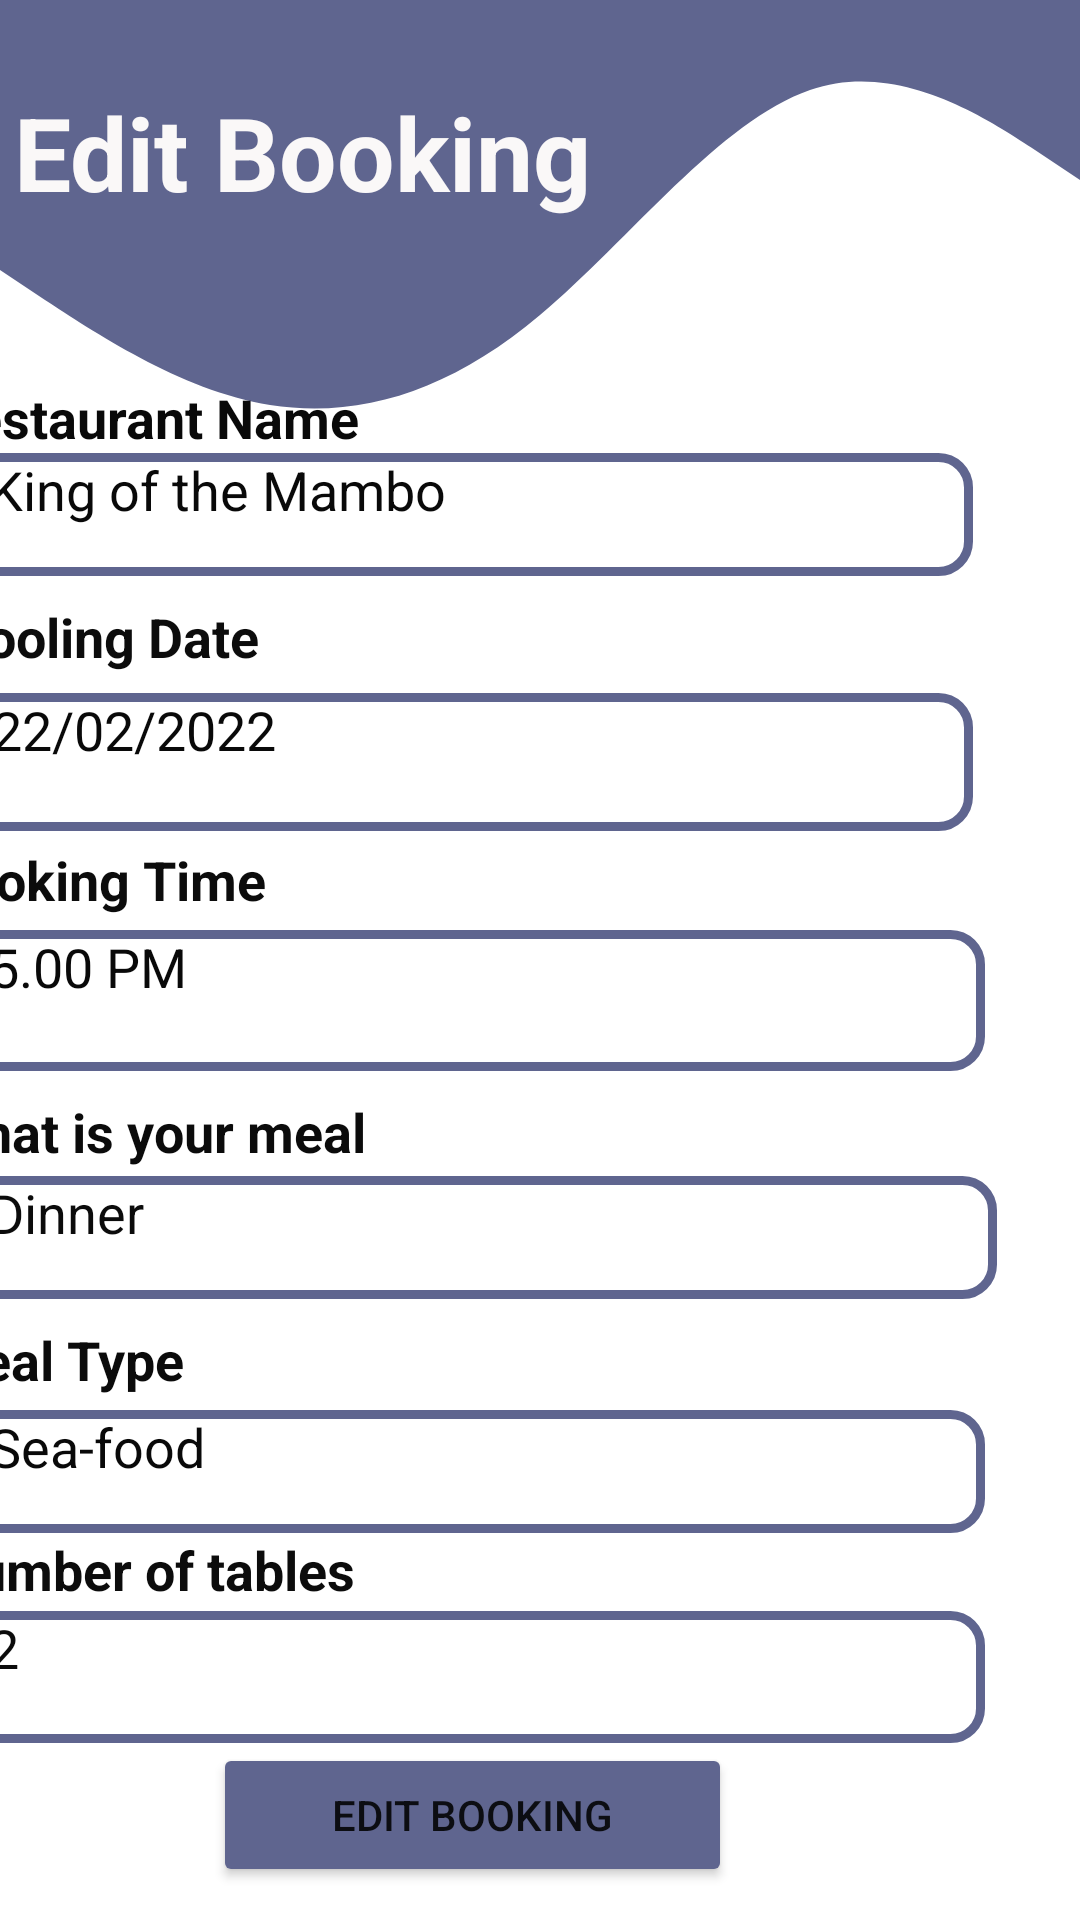

Write the Android layout XML for this screen, with the resource values it uses.
<!-- AndroidManifest.xml: application theme Theme.OASISTravelPlanner -->
<!-- res/layout/activity_edit_bookings.xml -->
<?xml version="1.0" encoding="utf-8"?>
<androidx.constraintlayout.widget.ConstraintLayout xmlns:android="http://schemas.android.com/apk/res/android"
    xmlns:app="http://schemas.android.com/apk/res-auto"
    xmlns:tools="http://schemas.android.com/tools"
    android:layout_width="match_parent"
    android:layout_height="match_parent"
    tools:context=".edit_bookings">

    <View
        android:id="@+id/main_view"
        android:layout_width="match_parent"
        android:layout_height="300dp"
        android:background="@drawable/ic_wave__3_"
        app:layout_constraintEnd_toEndOf="parent"
        app:layout_constraintHorizontal_bias="1.0"
        app:layout_constraintStart_toStartOf="parent"
        app:layout_constraintTop_toTopOf="parent" />

    <TextView
        android:id="@+id/edit_res"
        android:layout_width="348dp"
        android:layout_height="59dp"
        android:layout_marginTop="28dp"
        android:text="@string/edit_res"
        android:textColor="#FAF8F8"
        android:textSize="34sp"
        android:textStyle="bold"
        app:layout_constraintEnd_toEndOf="parent"
        app:layout_constraintHorizontal_bias="0.396"
        app:layout_constraintStart_toStartOf="parent"
        app:layout_constraintTop_toTopOf="@+id/main_view" />

    <TextView
        android:id="@+id/t_e_res_name"
        android:layout_width="337dp"
        android:layout_height="24dp"
        android:layout_marginTop="40dp"
        android:layout_marginEnd="44dp"
        android:text="@string/t_e_res_name"
        android:textColor="#090909"
        android:textSize="18sp"
        android:textStyle="bold"
        app:layout_constraintEnd_toEndOf="parent"
        app:layout_constraintTop_toBottomOf="@+id/edit_res" />

    <TextView
        android:id="@+id/i_e_name"
        android:layout_width="344dp"
        android:layout_height="41dp"
        android:layout_marginEnd="36dp"
        android:background="@drawable/ic_baseline_input_field"
        android:paddingLeft="16dp"
        android:text="@string/i_input_name"
        android:textColor="#090909"
        android:textSize="18sp"
        app:layout_constraintEnd_toEndOf="parent"
        app:layout_constraintTop_toBottomOf="@+id/t_e_res_name" />

    <TextView
        android:id="@+id/e_res_date"
        android:layout_width="379dp"
        android:layout_height="31dp"
        android:layout_marginTop="8dp"
        android:text="@string/e_res_date"
        android:textColor="#0C0C0C"
        android:textSize="18sp"
        android:textStyle="bold"
        app:layout_constraintEnd_toEndOf="parent"
        app:layout_constraintHorizontal_bias="0.875"
        app:layout_constraintStart_toStartOf="parent"
        app:layout_constraintTop_toBottomOf="@+id/i_e_name" />

    <TextView
        android:id="@+id/c_input_date"
        android:layout_width="343dp"
        android:layout_height="46dp"
        android:layout_marginEnd="36dp"
        android:background="@drawable/ic_baseline_input_field"
        android:paddingLeft="16dp"
        android:text="@string/e_input_date"
        android:textColor="#090909"
        android:textSize="18sp"
        app:layout_constraintEnd_toEndOf="parent"
        app:layout_constraintTop_toBottomOf="@+id/e_res_date" />

    <ImageView
        android:id="@+id/imagecal"
        android:layout_width="29dp"
        android:layout_height="34dp"
        android:layout_marginTop="4dp"
        android:layout_marginEnd="44dp"
        app:layout_constraintEnd_toEndOf="parent"
        app:layout_constraintTop_toTopOf="@+id/c_input_date"
        app:srcCompat="@drawable/ic_baseline_calendar_today_24" />

    <TextView
        android:id="@+id/input_e_time"
        android:layout_width="347dp"
        android:layout_height="28dp"
        android:layout_marginTop="4dp"
        android:layout_marginEnd="36dp"
        android:text="@string/input_e_time"
        android:textColor="#0C0C0C"
        android:textSize="18sp"
        android:textStyle="bold"
        app:layout_constraintEnd_toEndOf="parent"
        app:layout_constraintTop_toBottomOf="@+id/c_input_date" />

    <TextView
        android:id="@+id/i_c_time"
        android:layout_width="348dp"
        android:layout_height="47dp"
        android:layout_marginTop="1dp"
        android:layout_marginEnd="32dp"
        android:background="@drawable/ic_baseline_input_field"
        android:paddingLeft="16dp"
        android:text="@string/i_c_time"
        android:textColor="#090909"
        android:textSize="18sp"
        android:textStyle="normal"
        app:layout_constraintEnd_toEndOf="parent"
        app:layout_constraintTop_toBottomOf="@+id/input_e_time" />

    <ImageView
        android:id="@+id/i_time"
        android:layout_width="31dp"
        android:layout_height="38dp"
        android:layout_marginTop="4dp"
        android:layout_marginEnd="8dp"
        app:layout_constraintEnd_toEndOf="@+id/i_c_time"
        app:layout_constraintTop_toBottomOf="@+id/input_e_time"
        app:srcCompat="@drawable/ic_baseline_access_time_24" />

    <TextView
        android:id="@+id/c_ch_meal"
        android:layout_width="346dp"
        android:layout_height="27dp"
        android:layout_marginTop="8dp"
        android:layout_marginEnd="36dp"
        android:text="@string/e_ch_meal"
        android:textColor="#0B0B0B"
        android:textSize="18sp"
        android:textStyle="bold"
        app:layout_constraintEnd_toEndOf="parent"
        app:layout_constraintTop_toBottomOf="@+id/i_c_time" />

    <TextView
        android:id="@+id/i_meal"
        android:layout_width="352dp"
        android:layout_height="41dp"
        android:layout_marginEnd="28dp"
        android:background="@drawable/ic_baseline_input_field"
        android:paddingLeft="16dp"
        android:text="@string/i_meal"
        android:textColor="#0B0B0B"
        android:textSize="18sp"
        app:layout_constraintEnd_toEndOf="parent"
        app:layout_constraintTop_toBottomOf="@+id/c_ch_meal" />

    <TextView
        android:id="@+id/type_meal"
        android:layout_width="334dp"
        android:layout_height="28dp"
        android:layout_marginTop="8dp"
        android:layout_marginEnd="48dp"
        android:text="@string/type_meal"
        android:textColor="#0B0B0B"
        android:textSize="18sp"
        android:textStyle="bold"
        app:layout_constraintEnd_toEndOf="parent"
        app:layout_constraintTop_toBottomOf="@+id/i_meal" />

    <TextView
        android:id="@+id/i_e_meal"
        android:layout_width="348dp"
        android:layout_height="41dp"
        android:layout_marginTop="1dp"
        android:layout_marginEnd="32dp"
        android:background="@drawable/ic_baseline_input_field"
        android:paddingLeft="16dp"
        android:text="@string/i_e_meal"
        android:textColor="#090909"
        android:textSize="18sp"
        android:textStyle="normal"
        app:layout_constraintEnd_toEndOf="parent"
        app:layout_constraintTop_toBottomOf="@+id/type_meal" />

    <TextView
        android:id="@+id/t_n_table"
        android:layout_width="337dp"
        android:layout_height="26dp"
        android:layout_marginEnd="44dp"
        android:text="@string/t_n_table"
        android:textColor="#0C0C0C"
        android:textSize="18sp"
        android:textStyle="bold"
        app:layout_constraintEnd_toEndOf="parent"
        app:layout_constraintTop_toBottomOf="@+id/i_e_meal" />

    <TextView
        android:id="@+id/i_num_t"
        android:layout_width="348dp"
        android:layout_height="44dp"
        android:layout_marginEnd="32dp"
        android:background="@drawable/ic_baseline_input_field"
        android:paddingLeft="16dp"
        android:text="2"
        android:textColor="#0B0B0B"
        android:textSize="18sp"
        app:layout_constraintEnd_toEndOf="parent"
        app:layout_constraintTop_toBottomOf="@+id/t_n_table" />

    <Button
        android:id="@+id/br_edit"
        android:layout_width="173dp"
        android:layout_height="48dp"
        android:layout_marginEnd="116dp"
        android:backgroundTint="#5F658F"
        android:text="@string/br_edit"
        app:cornerRadius="10dp"
        app:layout_constraintEnd_toEndOf="parent"
        app:layout_constraintTop_toBottomOf="@+id/i_num_t" />

    <TextView
        android:id="@+id/menu2"
        android:layout_width="406dp"
        android:layout_height="60dp"
        android:layout_marginTop="4dp"
        android:layout_marginEnd="4dp"
        app:layout_constraintEnd_toEndOf="parent"
        app:layout_constraintTop_toBottomOf="@+id/br_edit" />

    <ImageView
        android:id="@+id/img5"
        android:layout_width="45dp"
        android:layout_height="47dp"
        android:layout_marginStart="24dp"
        app:layout_constraintStart_toStartOf="@+id/menu2"
        app:layout_constraintTop_toTopOf="@+id/menu2"
        app:srcCompat="@drawable/ic_baseline_home_24" />

    <ImageView
        android:id="@+id/img6"
        android:layout_width="46dp"
        android:layout_height="42dp"
        android:layout_marginStart="52dp"
        android:layout_marginTop="4dp"
        app:layout_constraintStart_toEndOf="@+id/img5"
        app:layout_constraintTop_toTopOf="@+id/menu2"
        app:srcCompat="@drawable/ic_baseline_map_24" />

    <ImageView
        android:id="@+id/img7"
        android:layout_width="45dp"
        android:layout_height="47dp"
        android:layout_marginTop="8dp"
        android:layout_marginEnd="44dp"
        app:layout_constraintEnd_toStartOf="@+id/img8"
        app:layout_constraintTop_toBottomOf="@+id/br_edit"
        app:srcCompat="@drawable/ic_baseline_help_outline_24" />

    <ImageView
        android:id="@+id/img8"
        android:layout_width="55dp"
        android:layout_height="45dp"
        android:layout_marginEnd="28dp"
        app:layout_constraintEnd_toEndOf="@+id/menu2"
        app:layout_constraintTop_toTopOf="@+id/menu2"
        app:srcCompat="@drawable/ic_baseline_grade_24" />

</androidx.constraintlayout.widget.ConstraintLayout>
<!-- resources referenced by this layout -->
<resources>
  <!-- drawable ic_baseline_help_outline_24 (drawable) -->
  <vector android:height="24dp" android:tint="#5F658F"
      android:viewportHeight="24" android:viewportWidth="24"
      android:width="24dp" xmlns:android="http://schemas.android.com/apk/res/android">
      <path android:fillColor="@android:color/white" android:pathData="M11,18h2v-2h-2v2zM12,2C6.48,2 2,6.48 2,12s4.48,10 10,10 10,-4.48 10,-10S17.52,2 12,2zM12,20c-4.41,0 -8,-3.59 -8,-8s3.59,-8 8,-8 8,3.59 8,8 -3.59,8 -8,8zM12,6c-2.21,0 -4,1.79 -4,4h2c0,-1.1 0.9,-2 2,-2s2,0.9 2,2c0,2 -3,1.75 -3,5h2c0,-2.25 3,-2.5 3,-5 0,-2.21 -1.79,-4 -4,-4z"/>
  </vector>
  <!-- drawable ic_baseline_home_24 (drawable) -->
  <vector xmlns:android="http://schemas.android.com/apk/res/android"
      android:width="24dp"
      android:height="24dp"
      android:viewportWidth="24"
      android:viewportHeight="24"
      android:tint="#5F658F">
    <path
        android:fillColor="@android:color/white"
        android:pathData="M10,20v-6h4v6h5v-8h3L12,3 2,12h3v8z"/>
  
  </vector>
  <!-- drawable ic_baseline_map_24 (drawable) -->
  <vector xmlns:android="http://schemas.android.com/apk/res/android"
      android:width="24dp"
      android:height="24dp"
      android:viewportWidth="24"
      android:viewportHeight="24"
      android:tint="#5F658F">
    <path
        android:fillColor="@android:color/white"
        android:pathData="M20.5,3l-0.16,0.03L15,5.1 9,3 3.36,4.9c-0.21,0.07 -0.36,0.25 -0.36,0.48V20.5c0,0.28 0.22,0.5 0.5,0.5l0.16,-0.03L9,18.9l6,2.1 5.64,-1.9c0.21,-0.07 0.36,-0.25 0.36,-0.48V3.5c0,-0.28 -0.22,-0.5 -0.5,-0.5zM15,19l-6,-2.11V5l6,2.11V19z"/>
  
  
  </vector>
  <!-- drawable ic_wave__3_ (drawable) -->
  <vector xmlns:android="http://schemas.android.com/apk/res/android"
      android:width="1440dp"
      android:height="320dp"
      android:viewportWidth="1440"
      android:viewportHeight="320">
    <path
        android:pathData="M0,96L60,106.7C120,117 240,139 360,144C480,149 600,139 720,112C840,85 960,43 1080,32C1200,21 1320,43 1380,53.3L1440,64L1440,0L1380,0C1320,0 1200,0 1080,0C960,0 840,0 720,0C600,0 480,0 360,0C240,0 120,0 60,0L0,0Z"
        android:fillColor="#5F658F"/>
  </vector>
  <string name="br_edit">Edit Booking</string>
  <string name="e_ch_meal">What is your meal</string>
  <string name="e_input_date">22/02/2022</string>
  <string name="e_res_date">Booling Date</string>
  <string name="edit_res">Edit Booking</string>
  <string name="i_c_time">5.00 PM</string>
  <string name="i_e_meal">Sea-food</string>
  <string name="i_input_name">King of the Mambo</string>
  <string name="i_meal">Dinner</string>
  <string name="input_e_time">Booking Time</string>
  <string name="t_e_res_name">Restaurant Name</string>
  <string name="t_n_table">Number of tables</string>
  <string name="type_meal">Meal Type</string>
  <style name="Theme.OASISTravelPlanner" parent="Theme.MaterialComponents.DayNight.DarkActionBar">
          
          <item name="colorPrimary">@color/purple_500</item>
          <item name="colorPrimaryVariant">@color/purple_700</item>
          <item name="colorOnPrimary">@color/white</item>
          
          <item name="colorSecondary">@color/teal_200</item>
          <item name="colorSecondaryVariant">@color/teal_700</item>
          <item name="colorOnSecondary">@color/black</item>
          
          <item name="android:statusBarColor" tools:targetApi="l">?attr/colorPrimaryVariant</item>
          
      </style>
  <color name="purple_500">#5F658F</color>
  <color name="purple_700">#6F5B93</color>
  <color name="white">#FFFFFFFF</color>
  <color name="teal_200">#FF03DAC5</color>
  <color name="teal_700">#FF018786</color>
  <color name="black">#FF000000</color>
</resources>
